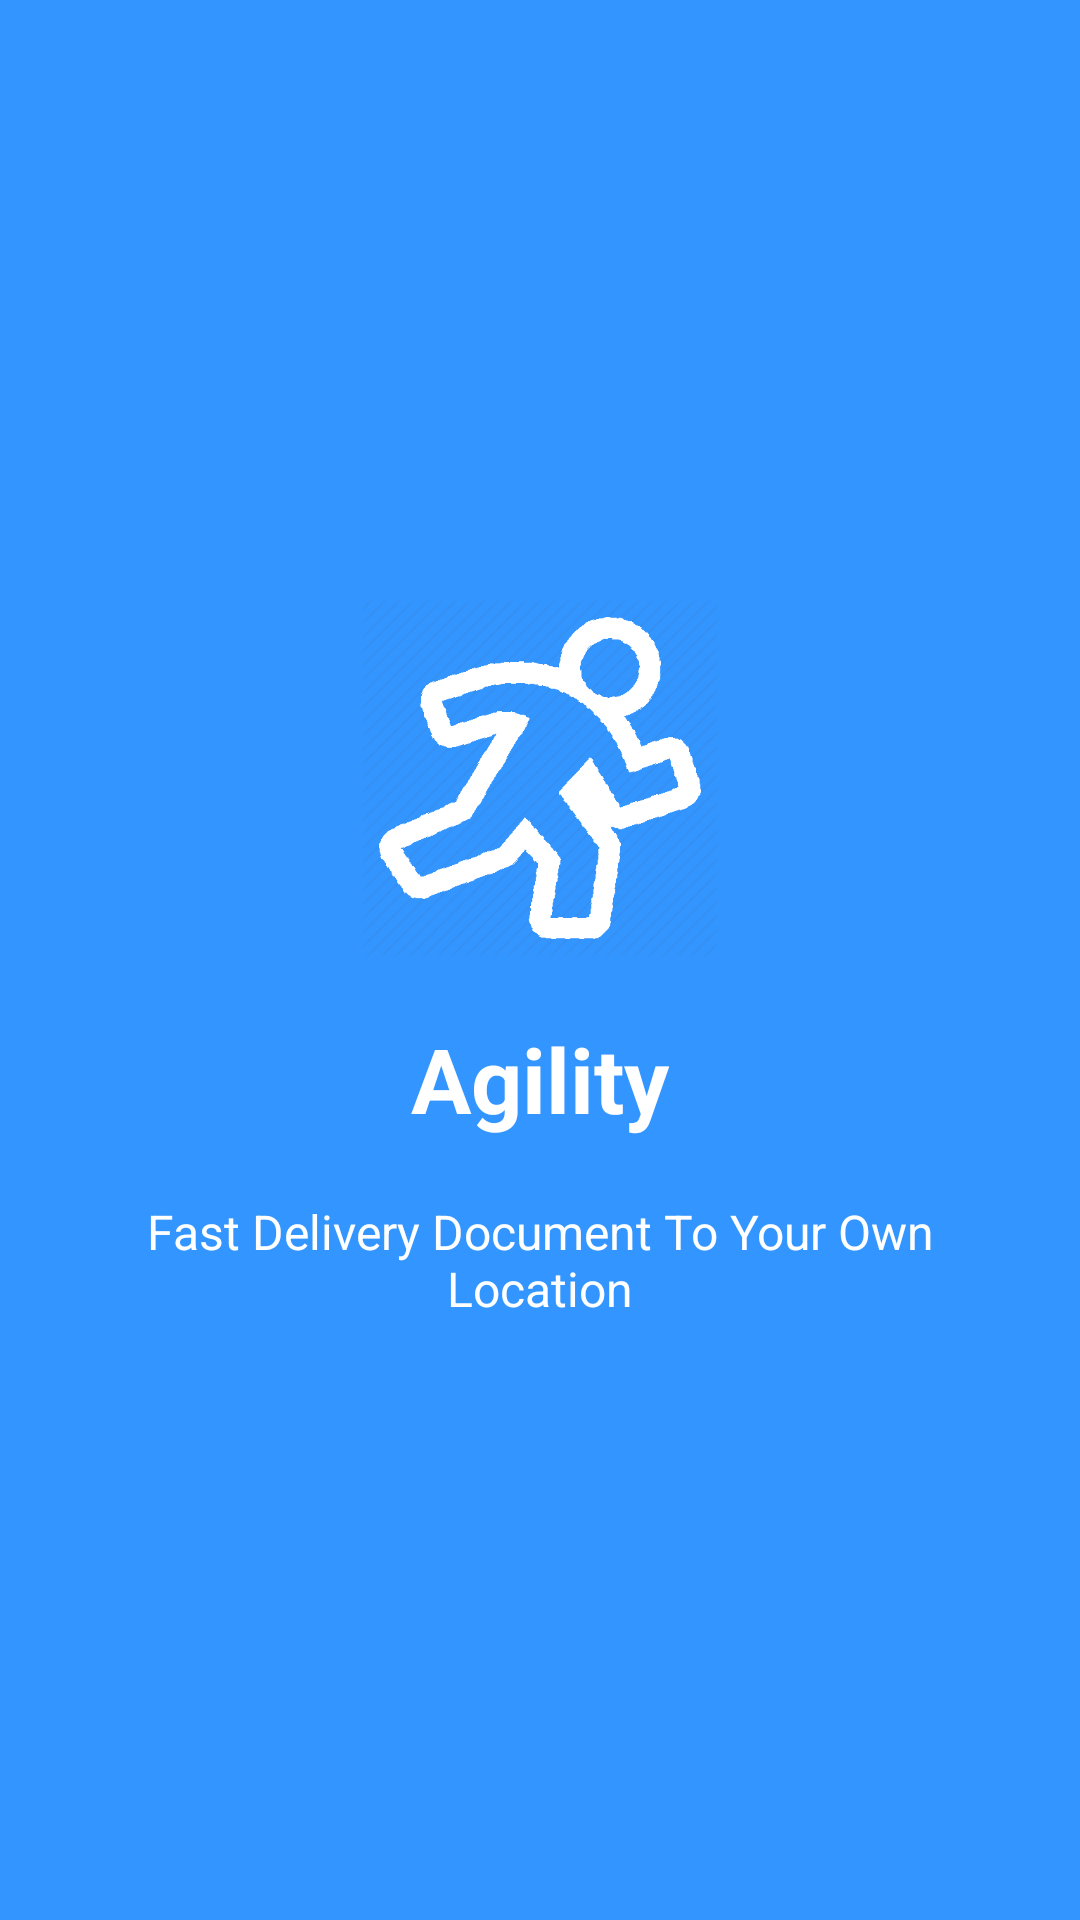

Here is an Android app screen rendered from its layout file. Give the layout XML and the strings, colors and styles it references.
<!-- AndroidManifest.xml: application theme Theme.AppCompat.NoActionBar -->
<!-- res/layout/welcome_side4.xml -->
<?xml version="1.0" encoding="utf-8"?>
<RelativeLayout xmlns:android="http://schemas.android.com/apk/res/android"
    android:layout_width="match_parent"
    android:layout_height="match_parent"
    android:background="#3395ff">

    <LinearLayout
        android:layout_width="wrap_content"
        android:layout_height="wrap_content"
        android:layout_centerInParent="true"
        android:gravity="center_horizontal"
        android:orientation="vertical">

        <ImageView
            android:layout_width="120dp"
            android:layout_height="120dp"
            android:src="@drawable/run" />

        <TextView
            android:layout_width="wrap_content"
            android:layout_height="wrap_content"
            android:text="Agility"
            android:layout_marginTop="20dp"
            android:textColor="@android:color/white"
            android:textSize="30dp"
            android:textStyle="bold" />

        <TextView
            android:layout_width="wrap_content"
            android:layout_height="wrap_content"
            android:layout_marginTop="20dp"
            android:paddingLeft="40dp"
            android:paddingRight="40dp"
            android:text="Fast Delivery Document To Your Own Location"
            android:textAlignment="center"
            android:textColor="@android:color/white"
            android:textSize="16dp" />

    </LinearLayout>
</RelativeLayout>
<!-- resources referenced by this layout -->
<resources>
  <!-- drawable run: png bitmap (drawable, 16755 bytes) -->
</resources>
